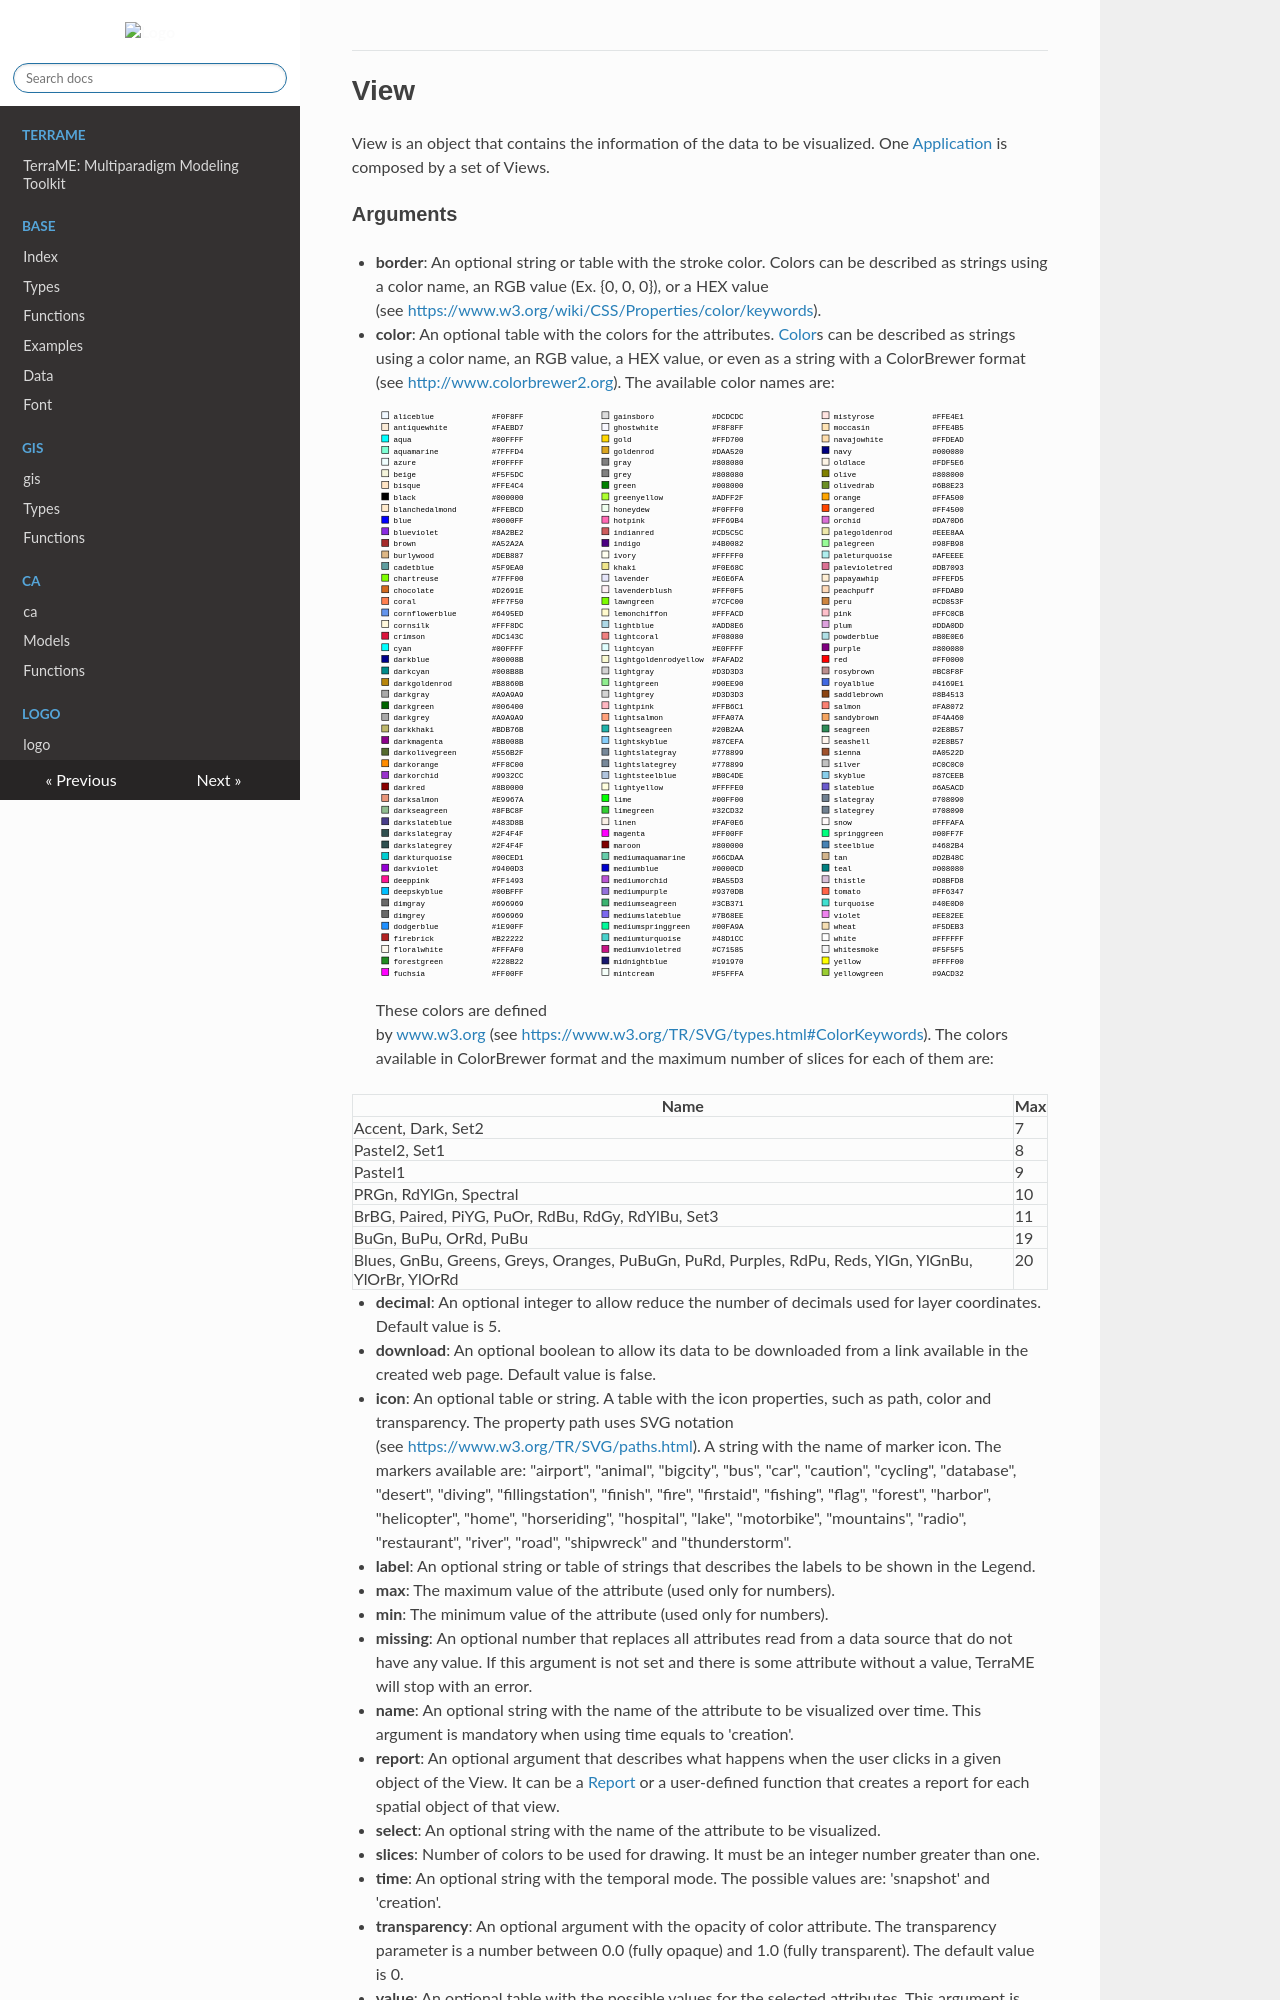

repository: TerraME/webpage · page: package/publish/types/view/index.html · generator: mkdocs

# View

View is an object that contains the information of the data to be visualized. One [Application](../types/application.md) is composed by a set of Views.  
  

### Arguments

- **border**: An optional string or table with the stroke color. Colors can be described as strings using a color name, an RGB value (Ex. {0, 0, 0}), or a HEX value (see [https://www.w3.org/wiki/CSS/Properties/color/keywords](https://www.w3.org/wiki/CSS/Properties/color/keywords)).
- **color**: An optional table with the colors for the attributes. [Color](../functions/color.md)s can be described as strings using a color name, an RGB value, a HEX value, or even as a string with a ColorBrewer format (see [http://www.colorbrewer2.org](http://www.colorbrewer2.org)). The available color names are:  
    ![Color keywords name](../lib/color_keyword_names.svg){class="center"} 
    These colors are defined by [www.w3.org](www.w3.org) (see [https://www.w3.org/TR/SVG/types.html#ColorKeywords](https://www.w3.org/TR/SVG/types.html#ColorKeywords)). The colors available in ColorBrewer format and the maximum number of slices for each of them are:

|Name|Max|
|---|---|
|Accent, Dark, Set2|7|
|Pastel2, Set1|8|
|Pastel1|9|
|PRGn, RdYlGn, Spectral|10|
|BrBG, Paired, PiYG, PuOr, RdBu, RdGy, RdYlBu, Set3|11|
|BuGn, BuPu, OrRd, PuBu|19|
|Blues, GnBu, Greens, Greys, Oranges, PuBuGn, PuRd, Purples, RdPu, Reds, YlGn, YlGnBu, YlOrBr, YlOrRd|20|
